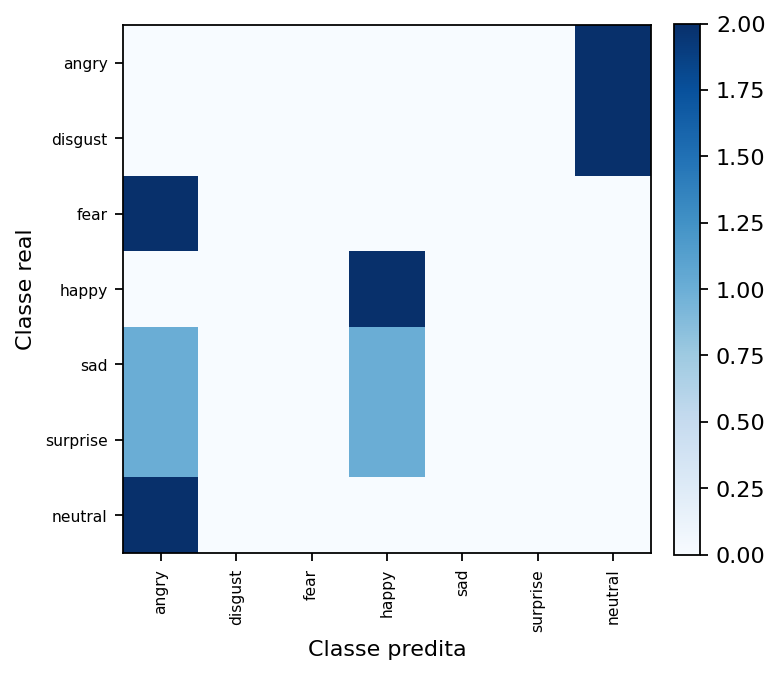

The file beside this chart, header and first rows:
true_label, true_class_name, angry, disgust, fear, happy, sad, surprise, neutral
0, angry, 0, 0, 0, 0, 0, 0, 2
1, disgust, 0, 0, 0, 0, 0, 0, 2
2, fear, 2, 0, 0, 0, 0, 0, 0
3, happy, 0, 0, 0, 2, 0, 0, 0
4, sad, 1, 0, 0, 1, 0, 0, 0
5, surprise, 1, 0, 0, 1, 0, 0, 0
6, neutral, 2, 0, 0, 0, 0, 0, 0
